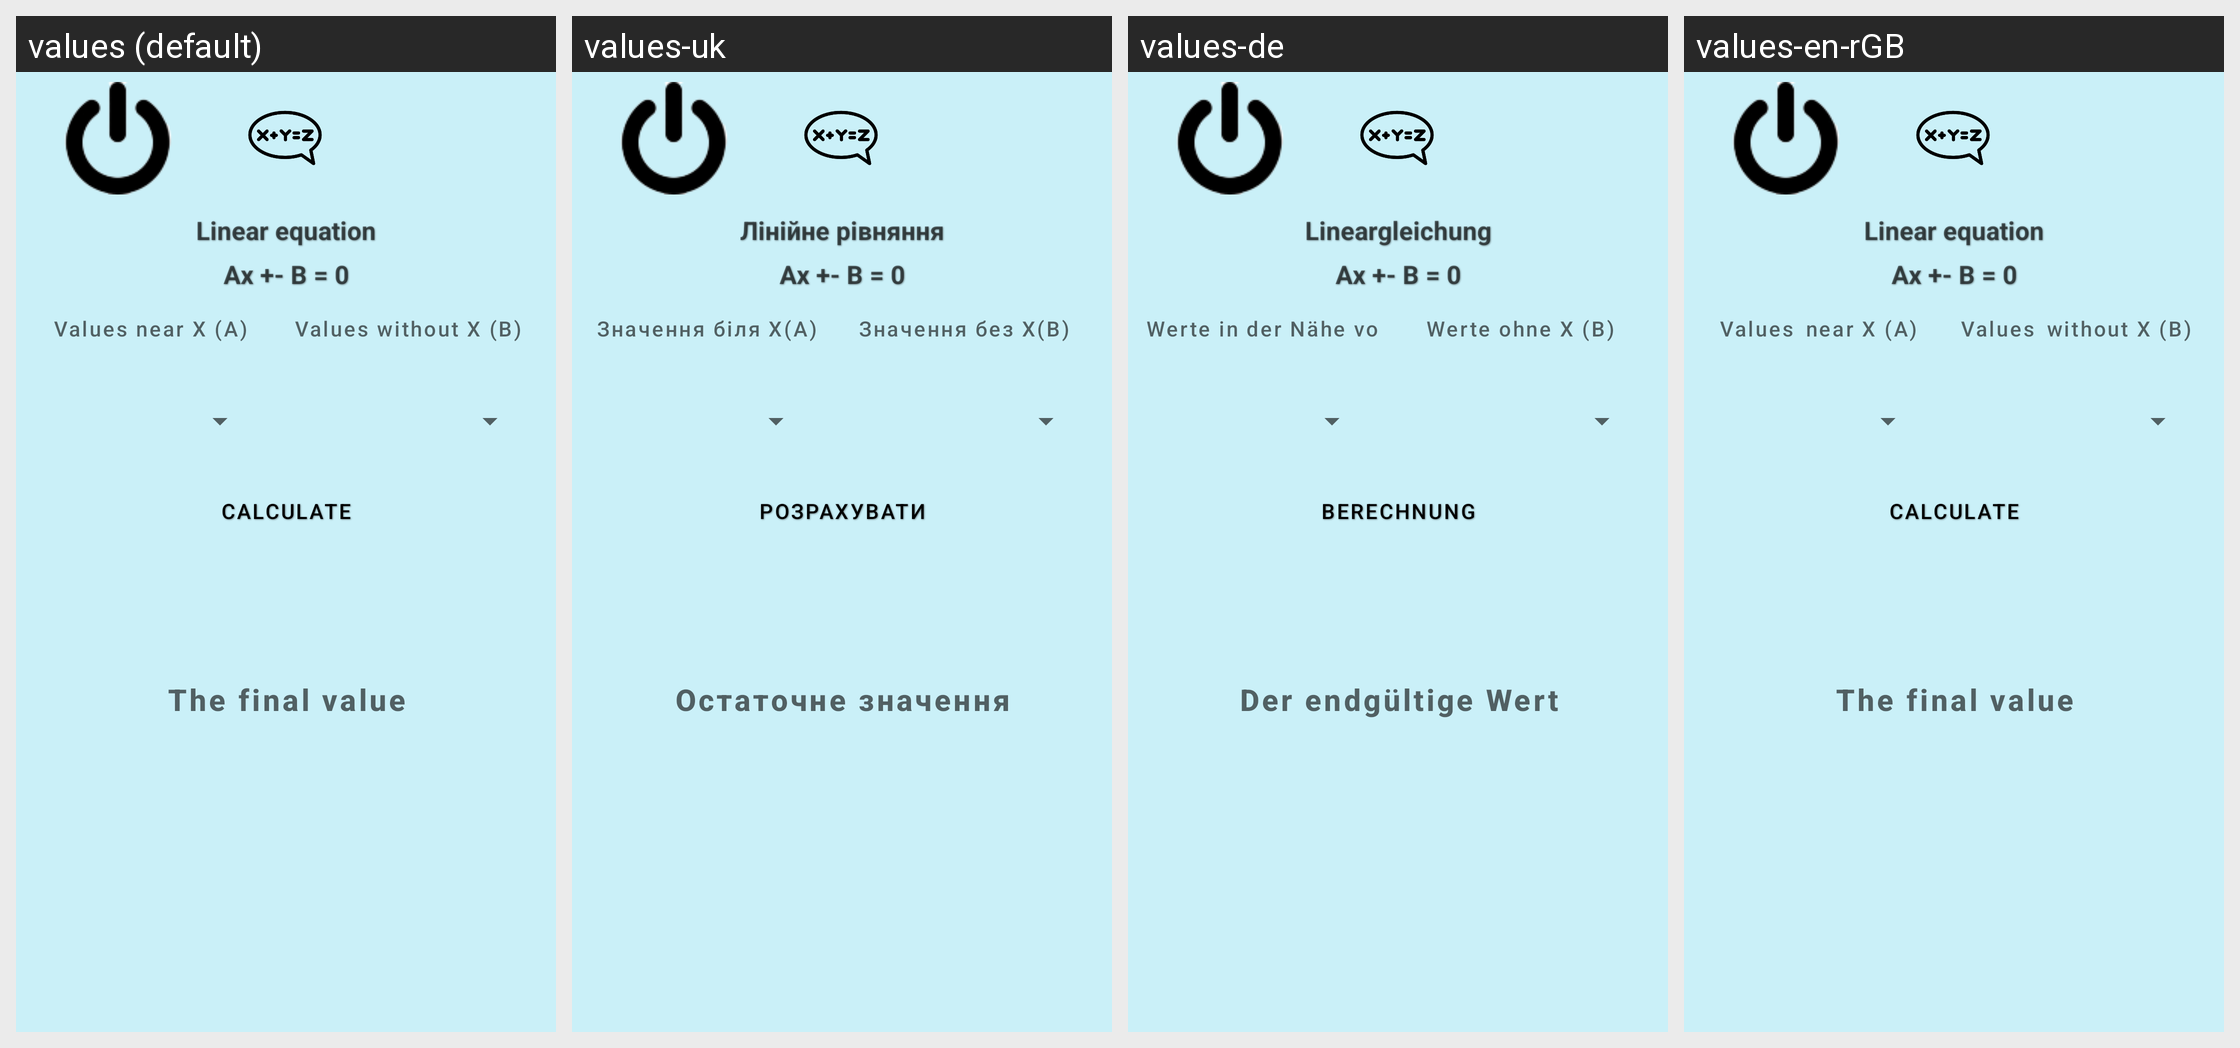

Here is an Android app screen in its default locale and in the app's own translations. Write out the translated-string differences for the strings that appear on this screen.
Android screen res/layout/activity_linear.xml rendered under 4 locales, left to right: values (default), values-uk, values-de, values-en-rGB. Device: Nexus 5 (rendered at 1080×1920; each locale shown at half size, 540×960, under a caption strip naming it); theme Theme.CalculatorForAll.
Strings drawn on this screen, with the default value and each locale's value (text and hints the layout hard-codes, and strings that could not be matched under every locale, appear in the picture but are not listed):

linear_function
  values: Linear equation
  values-uk: Лінійне рівняння
  values-de: Lineargleichung
  values-en-rGB: Linear equation

valueWithX
  values: Values near X (A)
  values-uk: Значення біля X(A)
  values-de: Werte in der Nähe von X (A)
  values-en-rGB: Values ​​near X (A)

valueWithOutX
  values: Values without X (B)
  values-uk: Значення без Х(B)
  values-de: Werte ohne X (B)
  values-en-rGB: Values ​​without X (B)

calc
  values: Calculate
  values-uk: Розрахувати
  values-de: Berechnung
  values-en-rGB: Calculate

finishValue
  values: The final value
  values-uk: Остаточне значення
  values-de: Der endgültige Wert
  values-en-rGB: The final value
